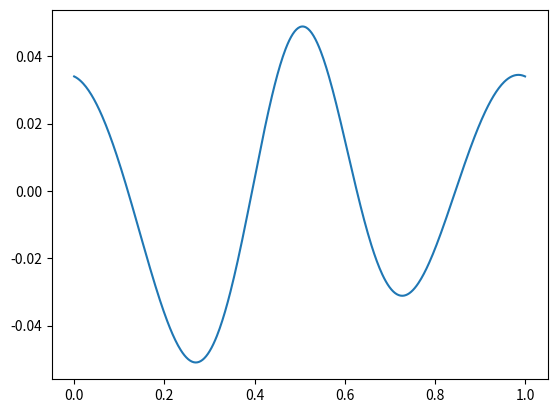
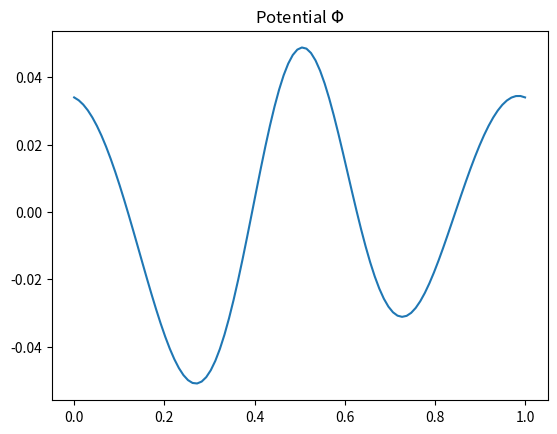
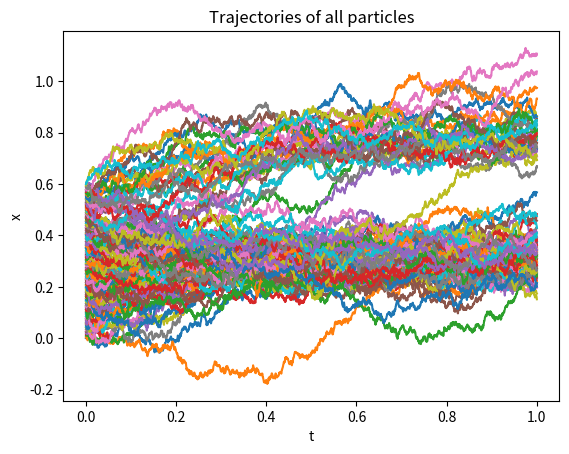

Generate these figures, in order, with matplotlib: (Note: this script raises an exception after producing the figures.)
import numpy as np
import matplotlib.pyplot as plt
from sympy import *
from math import sqrt
import sys 
from math import pi
# sys.path.append('../Erlangen/inverse-elliptical')
#from haarWavelet import *
# from mapOnInterval import *
np.random.seed(42)
# Domäne: x \in [0,1], t \in [0,1]

# Dynamik: Vektorfeld u(t, x)
# Zellen: x_i' = alpha*u(t, x_i(t)) + beta*W_i'(t) + grad(Phi(t, x_i(t)))

# konstanter Fluss nach rechts mit Geschwindigkeit 1
def u(x):
  return 5.0 + np.zeros_like(x)

N = 2000
h = 1/N

# virtuelles "Beobachtungsrauschen"
sigma = 0.01

# class Params:
# 	def __init__(self, alpha, beta, Phi_moi):
# 		self.alpha = alpha
# 		self.beta = beta
# 		self.Phi_moi = Phi_moi
# 		self.DPhi_moi = mapOnInterval("fourier", differentiateFourier(Phi_moi.fouriercoeffs))
# 	def Phi(self, x):  
# 		return self.Phi_moi.handle(x)
# 	def DPhi(self, x):
# 		return self.DPhi_moi.handle(x)

class Potential:
  def __init__(self, coeffs):
    self.coeffs = coeffs
    self.N = len(coeffs)
    assert self.N % 2 == 0
  
  def Phi(self, x):
    if not isinstance(x, np.ndarray):
        x = np.array([x])
    # constant = self.coeffs[0]*np.ones((len(x),1))
    cosine_coeffs = (self.coeffs[0:(self.N)//2])[np.newaxis, :]
    modes = np.arange(1,(self.N)//2+1)
    cosines = cosine_coeffs*np.cos(2*pi*modes*x[:,np.newaxis])
    sine_coeffs = (self.coeffs[(self.N)//2:])[np.newaxis, :]
    sines = sine_coeffs*np.sin(2*pi*modes*x[:,np.newaxis])
    mode_matrix = np.hstack((cosines, sines))
    return np.sum(mode_matrix, axis=1)
  
  def DPhi(self, x):
    if not isinstance(x, np.ndarray):
        x = np.array([x])
    constant = self.coeffs[0]*np.ones((len(x),1))
    cosine_coeffs = (self.coeffs[0:(self.N)//2])[np.newaxis, :]
    modes = np.arange(1,(self.N)//2+1)
    cosines = -2*pi*cosine_coeffs*modes*np.sin(2*pi*modes*x[:,np.newaxis])
    sine_coeffs = (self.coeffs[(self.N)//2:])[np.newaxis, :]
    sines = 2*pi*sine_coeffs*modes*np.cos(2*pi*modes*x[:,np.newaxis])
    mode_matrix = np.hstack((constant, cosines, sines))
    return np.sum(mode_matrix, axis=1)

true_coeffs = -0.1*np.array([0, -0.405, 0.072, -0.0085, 0.0012,0,0,0.1,0,0,0,0,0,0])
pot = Potential(true_coeffs)

xs_plot = np.linspace(0,1,500)
plt.figure()
plt.plot(xs_plot, pot.Phi(xs_plot))
# plt.plot(xs_plot, pot.DPhi(xs_plot))

#%%
    

# params_true = Params(0.5, 0.02, mapOnInterval("fourier", np.array([0, -0.015, 0, 0.015,0,0,0,0,0,0, 0.005, 0, 0,0,0,0,0,0,0.001])))

alpha = 0.05
beta = 0.2
# Zeitschritt ohne Brownsche Bewegung
def stepfnc_det(xk, pot):
	return xk + h*alpha*u(xk) - h*pot.DPhi(xk)

def stepfnc_noisy(xk, pot):
	return stepfnc_det(xk, pot) + sqrt(h)*beta*np.random.normal(0,1, xk.shape)
	
def trajectory(x0s, pot):
  xs = np.zeros((len(x0s), N))
  xs[:, 0] = x0s
  ts = np.linspace(0, 1, N)
  for k in range(1, N):
    t = ts[k]
    xs[:, k] = stepfnc_noisy(xs[:, k-1], pot)
  return ts, xs

def loglike_step(xkp1, xk, pot):
	return 1/(2*h*beta**2)*(xkp1 - stepfnc_det(xk, pot))**2


def loglike(xs, pot):
  l = 0
  for m in range(xs.shape[0]):
    for n in range(xs.shape[1]-1):
      l += loglike_step(xs[m, n+1], xs[m, n], pot)
  return l

def loglike_(xs, pot):
	l = 0
	for n in range(xs.shape[1]-1):
		l += np.sum(loglike_step(xs[:, n+1], xs[:, n], pot))
	return l

def loglike__(xs, pot):
  l = 0
  for m in range(xs.shape[0]):
    l += np.sum(loglike_step(xs[m, 1:], xs[m, 0:-1], pot))
  return l
  


xvals = np.linspace(0, 1, 100)

plt.figure(); 
plt.plot(xvals, pot.Phi(xvals))
#plt.plot(xvals, params_true.DPhi(xvals))
plt.title("Potential $\Phi$")
plt.show()

N_particles = 120
# Test des Vorwaertsmodelles
x0s = np.linspace(0, 0.6, N_particles)
ts, xs = trajectory(x0s, pot)

plt.figure(); 
for m, x0 in enumerate(x0s):
  plt.plot(ts, xs[m, :], label="Partikel " + str(m))
# plt.legend()
plt.xlabel("t")
plt.ylabel("x")
plt.title("Trajectories of all particles")

# print(loglike_(xs, pot))
# print(loglike_(xs, Potential(np.random.normal(0,0.001,(14,)))))
# print(loglike_(xs, Potential(true_coeffs)))

# import time
# t1 = time.time()
# val1 = loglike(xs, pot)
# t2 = time.time()
# print(f"{val1} in {t2-t1}")
# val2 = loglike_(xs, pot)
# t3 = time.time()
# print(f"{val2} in {t3-t2}")
# val3 = loglike__(xs, pot)
# t4 = time.time()
# print(f"{val3} in {t4-t3}")


#%%
"""
# try inference
N1 = 20
N2 = 20
alphas = np.linspace(-0.1, 0.1, N1)
betas = np.linspace(-0.1, 0.1, N2)



# try inference
cst3 = np.zeros((N1,N2))
for m, alpha in enumerate(alphas):
	for n, beta in enumerate(betas):
		params = Params(0.5, 0.02, mapOnInterval("fourier", np.array([0, alpha, beta, 0, 0, 0, 0])))
		cst3[m, n] = loglike(xs, params)

ind = np.unravel_index(np.argmin(cst3, axis=None), cst3.shape)
alpha_gridsearch = alphas[ind[0]]
beta_gridsearch  = betas[ind[1]]
params_gridsearch =  Params(0.5, 0.02, mapOnInterval("fourier", np.array([0, alpha_gridsearch, beta_gridsearch, 0, 0, 0, 0])))

print("grid search: ")
print("alpha = " + str(alpha_gridsearch))
print("beta = " + str(beta_gridsearch))

plt.figure();
plt.contourf(alphas, betas, cst3.T, 50)
plt.plot(-0.015, 0.015, '.w', markersize=10)
plt.plot(alpha_gridsearch, beta_gridsearch, '.y', markersize=10)"""


# optimization procedure
def optfnc(par, xs):
	return loglike__(xs, Potential(par))

import scipy.optimize as opt

res = opt.minimize(optfnc, np.zeros_like(true_coeffs), method="BFGS",  options={"disp": True})
#params_opt = Params(res.x[0], res.x[1], mapOnInterval("fourier", np.concatenate((np.array([0]), res.x[2:]))))
coeffs_opt = res.x

#plt.plot(res.x[0], res.x[1], '.m', markersize=10)

print("optimization: ")
print("coeffs = " + str(coeffs_opt))
print("actually = " + str(true_coeffs))

pot_opt = Potential(coeffs_opt)
plt.figure(); 
plt.plot(xvals, pot.Phi(xvals), label="true")
plt.plot(xvals, pot_opt.Phi(xvals), label="opt")
# plt.plot(xvals, params_true.DPhi(xvals))
plt.title("Potential $\Phi$")
plt.legend()
plt.show()

def MISE(pot):
  fncvals = pot.Phi(xs_plot)
  fncvals_true = Potential(true_coeffs).Phi(xs_plot)
  return np.trapz((fncvals-fncvals_true)**2, x=xs_plot)

# #%%

# # Test des Vorwaertsmodelles
# x0s = np.linspace(0, 0.6, 10)
# ts, xs_opt = trajectory(x0s, params_opt)

# plt.figure();
# plt.plot(xvals, params_opt.Phi(xvals))
# #plt.plot(xvals, params_true.DPhi(xvals))
# plt.title("Potential $\Phi$ (optimized)")



# plt.figure();
# for m, x0 in enumerate(x0s):
#   plt.plot(ts, xs_opt[m, :], label="Partikel " + str(m))
# # plt.legend()
# plt.xlabel("t")
# plt.ylabel("x")
# plt.title("Trajectories of all particles with optimal parameters")


#%%

num_particles_list = np.array([2**n for n in range(3,7)])
num_MC = 3

MISE_array = np.zeros((len(num_particles_list), num_MC))

for n_p, num_p in enumerate(num_particles_list):
  print(f"num_particles = {num_p}")
  for m_MC in range(num_MC):
    print(f"MC iteration {m_MC}")
    # Test des Vorwaertsmodelles
    x0s = np.linspace(0, 0.6, num_p)
    ts, xs = trajectory(x0s, pot)
    res = opt.minimize(lambda par: optfnc(par, xs), np.zeros_like(true_coeffs), method="BFGS",  options={"disp": True})
    MISE_array[n_p,m_MC] = MISE(Potential(res.x))


plt.figure()
plt.boxplot(MISE_array.T, positions = num_particles_list)

plt.figure()
for m_MC in range(num_MC):
  plt.loglog(num_particles_list, MISE_array[:,m_MC], 'k.')
  plt.loglog(num_particles_list, 0.001*num_particles_list**(-1/2))
